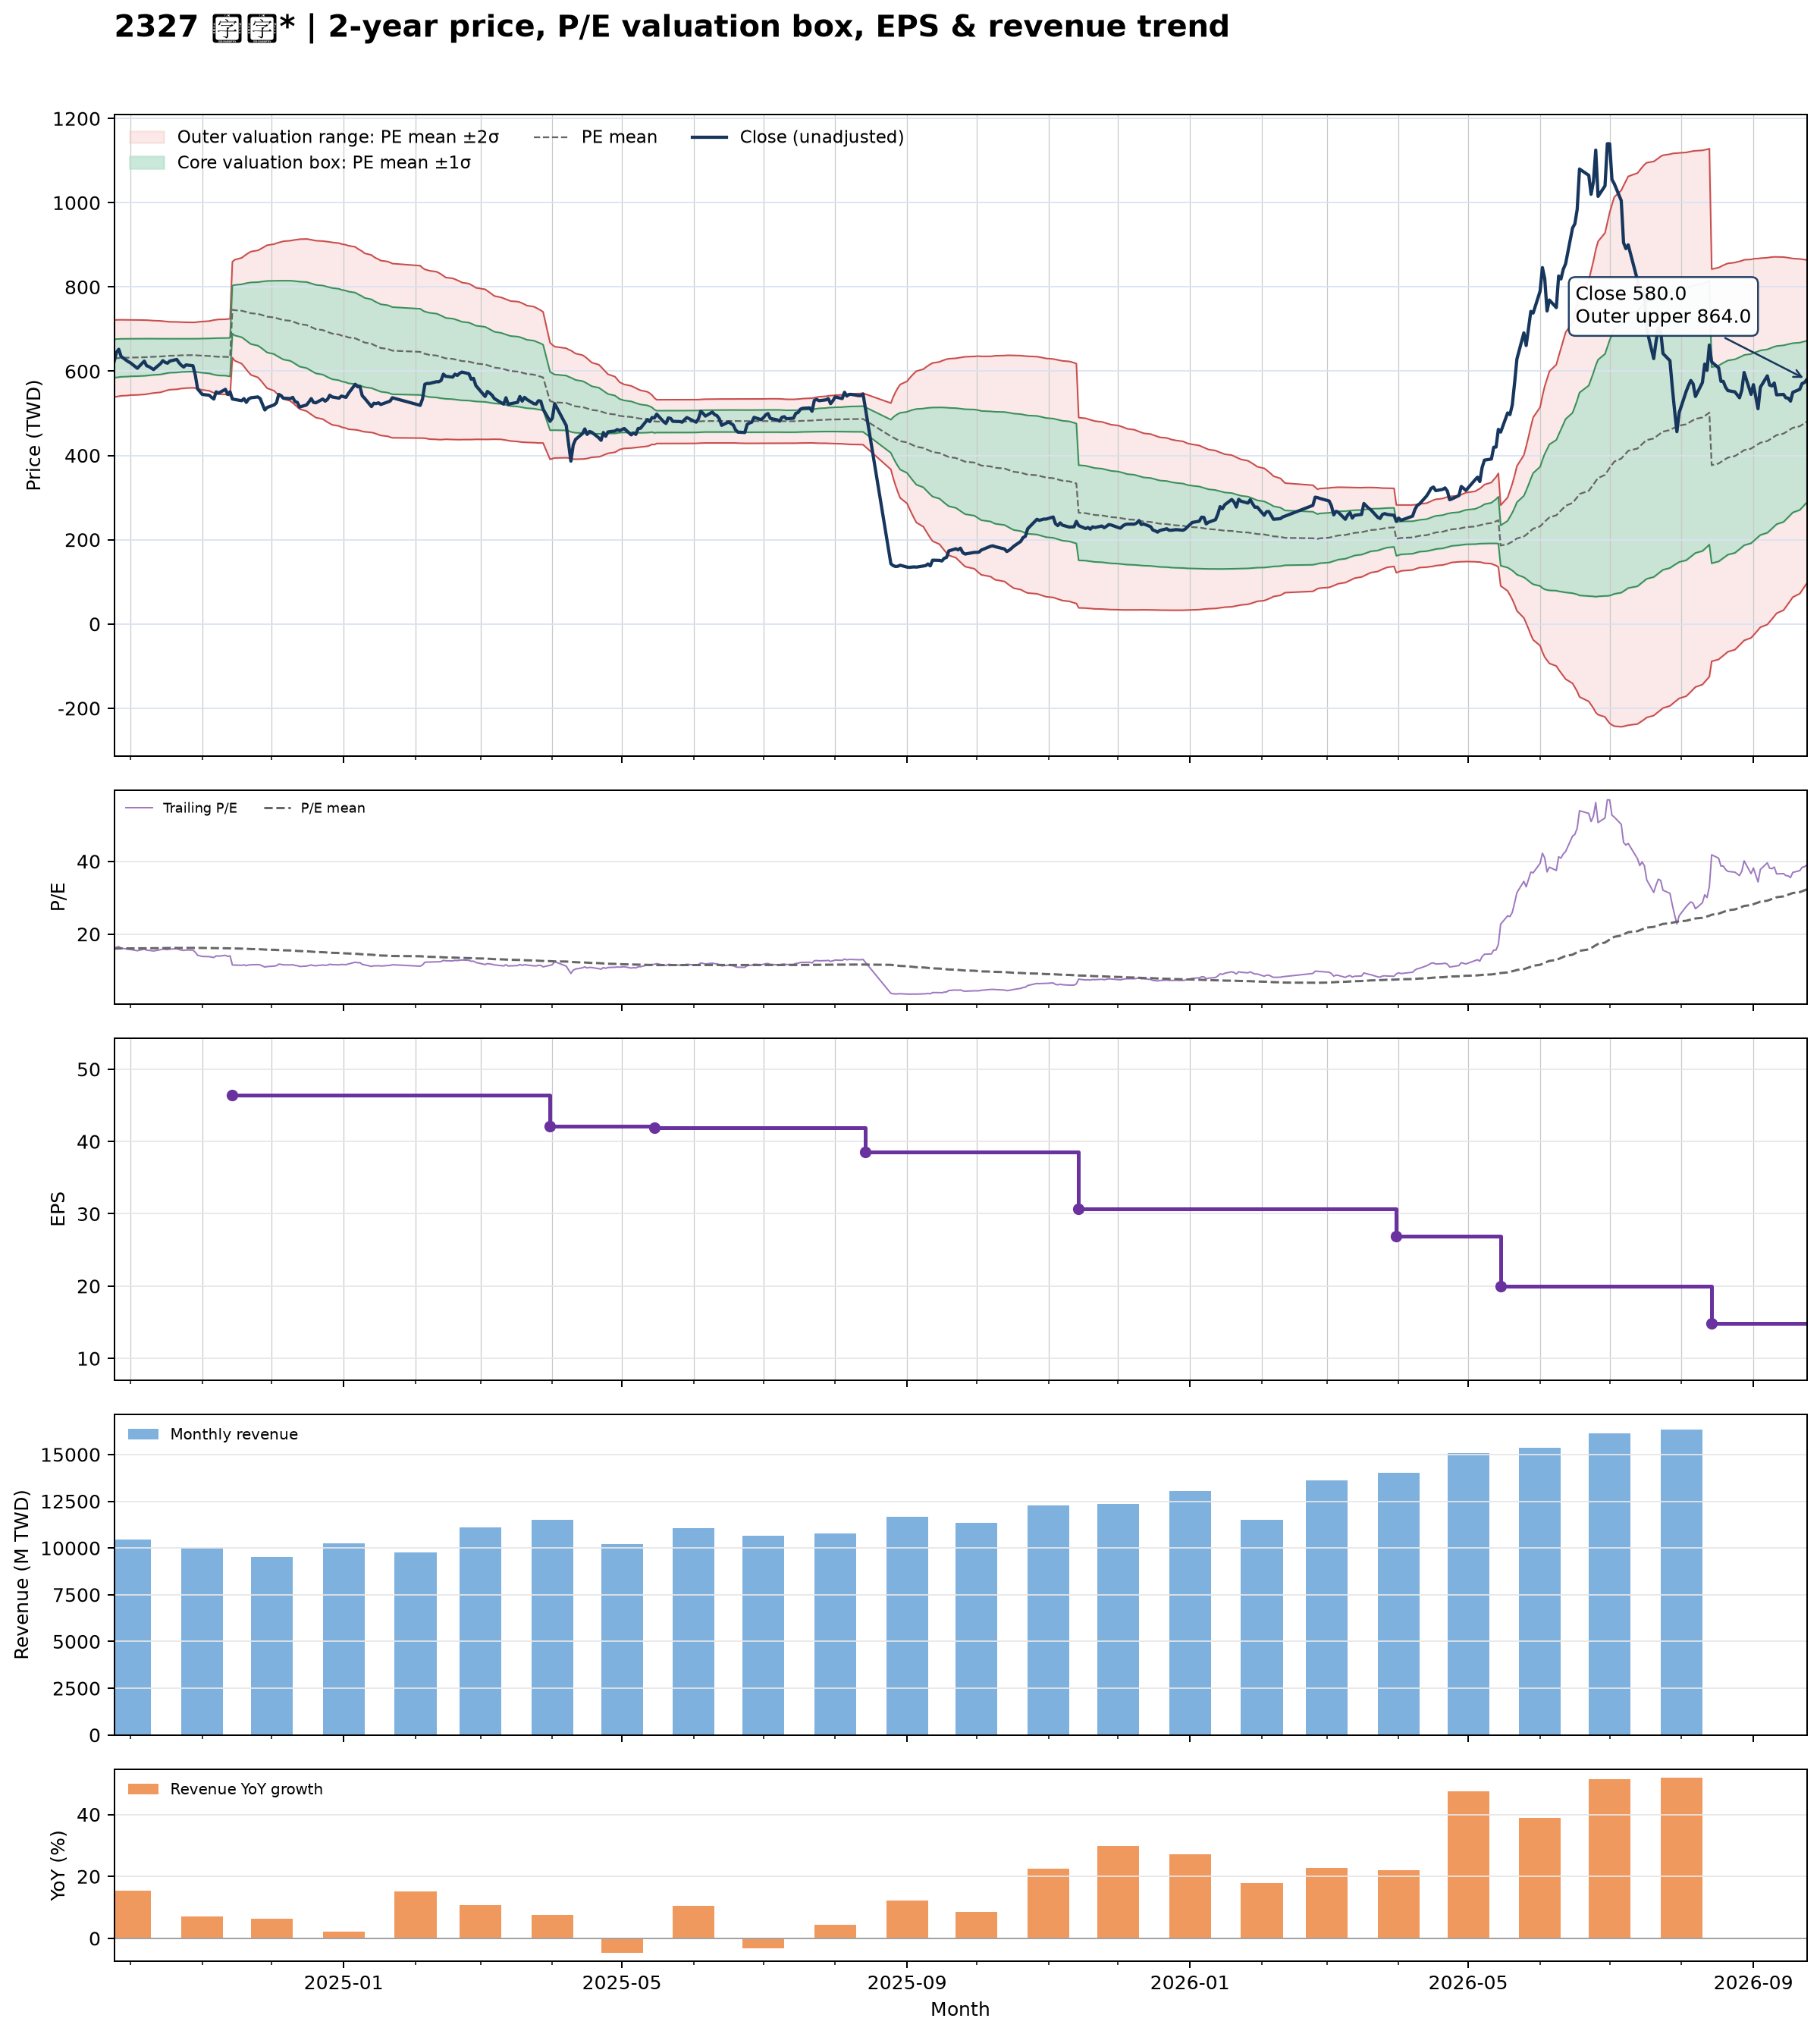

The table this chart was drawn from, first rows:
date, close, available_date, period_end, ttm_eps, pe, pe_mean, pe_std, price_m2, price_m1, price_mean, price_p1, price_p2, forward_eps, forward_pe, forward_pe_mean, forward_pe_std, forward_price_m2, forward_price_m1, forward_price_mean, forward_price_p1, forward_price_p2
2024-09-24, 623, 2024-08-14, 2024-06-30, 39.34, 15.83, 16.02, 1.163, 538.8, 584.5, 630.3, 676, 721.8, , , , , , , , , 
2024-09-25, 645, 2024-08-14, 2024-06-30, 39.34, 16.39, 16.03, 1.158, 539.6, 585.2, 630.8, 676.3, 721.9, , , , , , , , , 
2024-09-26, 652, 2024-08-14, 2024-06-30, 39.34, 16.57, 16.05, 1.153, 540.6, 586, 631.4, 676.7, 722.1, , , , , , , , , 
2024-09-27, 635, 2024-08-14, 2024-06-30, 39.34, 16.14, 16.06, 1.146, 541.6, 586.7, 631.9, 677, 722.1, , , , , , , , , 
2024-09-30, 623, 2024-08-14, 2024-06-30, 39.34, 15.83, 16.07, 1.14, 542.5, 587.3, 632.2, 677.1, 721.9, , , , , , , , , 
2024-10-01, 620, 2024-08-14, 2024-06-30, 39.34, 15.76, 16.08, 1.134, 543.3, 587.9, 632.5, 677.2, 721.8, , , , , , , , , 
2024-10-04, 607, 2024-08-14, 2024-06-30, 39.34, 15.43, 16.08, 1.13, 543.8, 588.3, 632.7, 677.2, 721.7, , , , , , , , , 
2024-10-07, 624, 2024-08-14, 2024-06-30, 39.34, 15.86, 16.09, 1.122, 544.9, 589, 633.2, 677.3, 721.4, , , , , , , , , 
2024-10-08, 613, 2024-08-14, 2024-06-30, 39.34, 15.58, 16.1, 1.116, 545.6, 589.5, 633.4, 677.3, 721.2, , , , , , , , , 
2024-10-09, 611, 2024-08-14, 2024-06-30, 39.34, 15.53, 16.11, 1.107, 546.7, 590.2, 633.8, 677.3, 720.9, , , , , , , , , 
2024-10-11, 604, 2024-08-14, 2024-06-30, 39.34, 15.35, 16.12, 1.092, 548.3, 591.3, 634.2, 677.2, 720.1, , , , , , , , , 
2024-10-14, 618, 2024-08-14, 2024-06-30, 39.34, 15.71, 16.13, 1.078, 549.9, 592.3, 634.7, 677.1, 719.5, , , , , , , , , 
2024-10-15, 625, 2024-08-14, 2024-06-30, 39.34, 15.89, 16.15, 1.063, 551.6, 593.4, 635.3, 677.1, 718.9, , , , , , , , , 
2024-10-16, 621, 2024-08-14, 2024-06-30, 39.34, 15.78, 16.16, 1.046, 553.5, 594.7, 635.8, 677, 718.2, , , , , , , , , 
2024-10-17, 619, 2024-08-14, 2024-06-30, 39.34, 15.73, 16.17, 1.034, 555, 595.6, 636.3, 677, 717.6, , , , , , , , , 
2024-10-18, 624, 2024-08-14, 2024-06-30, 39.34, 15.86, 16.18, 1.023, 556.2, 596.5, 636.7, 677, 717.2, , , , , , , , , 
2024-10-21, 628, 2024-08-14, 2024-06-30, 39.34, 15.96, 16.19, 1.017, 557.1, 597.1, 637.1, 677.1, 717.1, , , , , , , , , 
2024-10-22, 620, 2024-08-14, 2024-06-30, 39.34, 15.76, 16.2, 1.008, 558.1, 597.7, 637.4, 677.1, 716.8, , , , , , , , , 
2024-10-23, 614, 2024-08-14, 2024-06-30, 39.34, 15.61, 16.21, 1.001, 559, 598.3, 637.7, 677.1, 716.4, , , , , , , , , 
2024-10-24, 610, 2024-08-14, 2024-06-30, 39.34, 15.5, 16.21, 0.9975, 559.3, 598.6, 637.8, 677.1, 716.3, , , , , , , , , 
2024-10-25, 615, 2024-08-14, 2024-06-30, 39.34, 15.63, 16.22, 0.9922, 560, 599, 638.1, 677.1, 716.1, , , , , , , , , 
2024-10-28, 613, 2024-08-14, 2024-06-30, 39.34, 15.58, 16.22, 0.9872, 560.6, 599.4, 638.3, 677.1, 715.9, , , , , , , , , 
2024-10-29, 591, 2024-08-14, 2024-06-30, 39.34, 15.02, 16.22, 0.992, 560, 599, 638.1, 677.1, 716.1, , , , , , , , , 
2024-10-30, 558, 2024-08-14, 2024-06-30, 39.34, 14.18, 16.2, 1.008, 558.2, 597.9, 637.5, 677.2, 716.9, , , , , , , , , 
2024-11-01, 545, 2024-08-14, 2024-06-30, 39.34, 13.85, 16.19, 1.03, 555.8, 596.4, 636.9, 677.4, 718, , , , , , , , , 
2024-11-04, 543, 2024-08-14, 2024-06-30, 39.34, 13.8, 16.17, 1.053, 553.4, 594.8, 636.2, 677.7, 719.1, , , , , , , , , 
2024-11-05, 538, 2024-08-14, 2024-06-30, 39.34, 13.67, 16.16, 1.075, 551, 593.3, 635.6, 678, 720.3, , , , , , , , , 
2024-11-06, 534, 2024-08-14, 2024-06-30, 39.34, 13.57, 16.14, 1.098, 548.7, 591.9, 635.1, 678.3, 721.5, , , , , , , , , 
2024-11-07, 551, 2024-08-14, 2024-06-30, 39.34, 14, 16.13, 1.112, 547.2, 591, 634.7, 678.4, 722.2, , , , , , , , , 
2024-11-08, 548, 2024-08-14, 2024-06-30, 39.34, 13.93, 16.12, 1.126, 545.7, 590, 634.3, 678.6, 722.9, , , , , , , , , 
2024-11-11, 557, 2024-08-14, 2024-06-30, 39.34, 14.16, 16.12, 1.133, 545, 589.6, 634.1, 678.7, 723.3, , , , , , , , , 
2024-11-12, 545, 2024-08-14, 2024-06-30, 39.34, 13.85, 16.11, 1.148, 543.4, 588.6, 633.7, 678.9, 724, , , , , , , , , 
2024-11-13, 551, 2024-08-14, 2024-06-30, 39.34, 14, 16.1, 1.158, 542.3, 587.9, 633.4, 679, 724.6, , , , , , , , , 
2024-11-14, 534, 2024-11-14, 2024-09-30, 46.42, 11.5, 16.07, 1.226, 632.2, 689.2, 746.1, 803, 860, , , , , , , , , 
2024-11-15, 533, 2024-11-14, 2024-09-30, 46.42, 11.48, 16.05, 1.29, 625.1, 685, 744.9, 804.7, 864.6, , , , , , , , , 
2024-11-18, 530, 2024-11-14, 2024-09-30, 46.42, 11.42, 16.02, 1.353, 617.9, 680.7, 743.5, 806.4, 869.2, , , , , , , , , 
2024-11-19, 535, 2024-11-14, 2024-09-30, 46.42, 11.53, 15.99, 1.41, 611.3, 676.8, 742.3, 807.7, 873.2, , , , , , , , , 
2024-11-20, 526, 2024-11-14, 2024-09-30, 46.42, 11.33, 15.96, 1.471, 604.2, 672.5, 740.8, 809.1, 877.3, , , , , , , , , 
2024-11-21, 534, 2024-11-14, 2024-09-30, 46.42, 11.5, 15.92, 1.526, 597.5, 668.4, 739.2, 810, 880.9, , , , , , , , , 
2024-11-22, 537, 2024-11-14, 2024-09-30, 46.42, 11.57, 15.89, 1.577, 591.3, 664.5, 737.6, 810.8, 884, , , , , , , , , 
2024-11-25, 539, 2024-11-14, 2024-09-30, 46.42, 11.61, 15.86, 1.624, 585.3, 660.7, 736.1, 811.5, 886.9, , , , , , , , , 
2024-11-26, 535, 2024-11-14, 2024-09-30, 46.42, 11.53, 15.83, 1.671, 579.5, 657.1, 734.7, 812.2, 889.8, , , , , , , , , 
2024-11-27, 521, 2024-11-14, 2024-09-30, 46.42, 11.22, 15.79, 1.723, 573.1, 653.1, 733, 813, 893, , , , , , , , , 
2024-11-28, 508, 2024-11-14, 2024-09-30, 46.42, 10.94, 15.75, 1.779, 566, 648.6, 731.2, 813.7, 896.3, , , , , , , , , 
2024-11-29, 514, 2024-11-14, 2024-09-30, 46.42, 11.07, 15.71, 1.829, 559.6, 644.5, 729.4, 814.3, 899.2, , , , , , , , , 
2024-12-02, 520, 2024-11-14, 2024-09-30, 46.42, 11.2, 15.68, 1.875, 553.6, 640.6, 727.7, 814.7, 901.7, , , , , , , , , 
2024-12-03, 525, 2024-11-14, 2024-09-30, 46.42, 11.31, 15.64, 1.917, 548, 637, 726, 814.9, 903.9, , , , , , , , , 
2024-12-04, 545, 2024-11-14, 2024-09-30, 46.42, 11.74, 15.61, 1.949, 543.4, 633.9, 724.4, 814.9, 905.4, , , , , , , , , 
2024-12-05, 542, 2024-11-14, 2024-09-30, 46.42, 11.68, 15.57, 1.982, 538.9, 630.9, 722.9, 814.9, 906.9, , , , , , , , , 
2024-12-06, 536, 2024-11-14, 2024-09-30, 46.42, 11.55, 15.54, 2.016, 534.2, 627.8, 721.4, 814.9, 908.5, , , , , , , , , 
2024-12-09, 535, 2024-11-14, 2024-09-30, 46.42, 11.53, 15.5, 2.049, 529.5, 624.6, 719.7, 814.8, 909.9, , , , , , , , , 
2024-12-10, 538, 2024-11-14, 2024-09-30, 46.42, 11.59, 15.47, 2.079, 524.9, 621.4, 717.9, 814.4, 910.9, , , , , , , , , 
2024-12-11, 528, 2024-11-14, 2024-09-30, 46.42, 11.37, 15.42, 2.11, 520.1, 618, 716, 813.9, 911.8, , , , , , , , , 
2024-12-12, 526, 2024-11-14, 2024-09-30, 46.42, 11.33, 15.38, 2.14, 515.3, 614.6, 713.9, 813.3, 912.6, , , , , , , , , 
2024-12-13, 515, 2024-11-14, 2024-09-30, 46.42, 11.09, 15.33, 2.172, 510.1, 610.9, 711.8, 812.6, 913.4, , , , , , , , , 
2024-12-16, 520, 2024-11-14, 2024-09-30, 46.42, 11.2, 15.29, 2.201, 505.3, 607.5, 709.6, 811.8, 913.9, , , , , , , , , 
2024-12-17, 527, 2024-11-14, 2024-09-30, 46.42, 11.35, 15.23, 2.218, 501.2, 604.2, 707.2, 810.2, 913.1, , , , , , , , , 
2024-12-18, 535, 2024-11-14, 2024-09-30, 46.42, 11.53, 15.18, 2.232, 497.5, 601.2, 704.8, 808.4, 912.1, , , , , , , , , 
2024-12-19, 526, 2024-11-14, 2024-09-30, 46.42, 11.33, 15.13, 2.249, 493.6, 598, 702.4, 806.8, 911.1, , , , , , , , , 
2024-12-20, 525, 2024-11-14, 2024-09-30, 46.42, 11.31, 15.08, 2.262, 489.9, 594.9, 699.9, 804.9, 909.9, , , , , , , , , 
... 420 more rows
